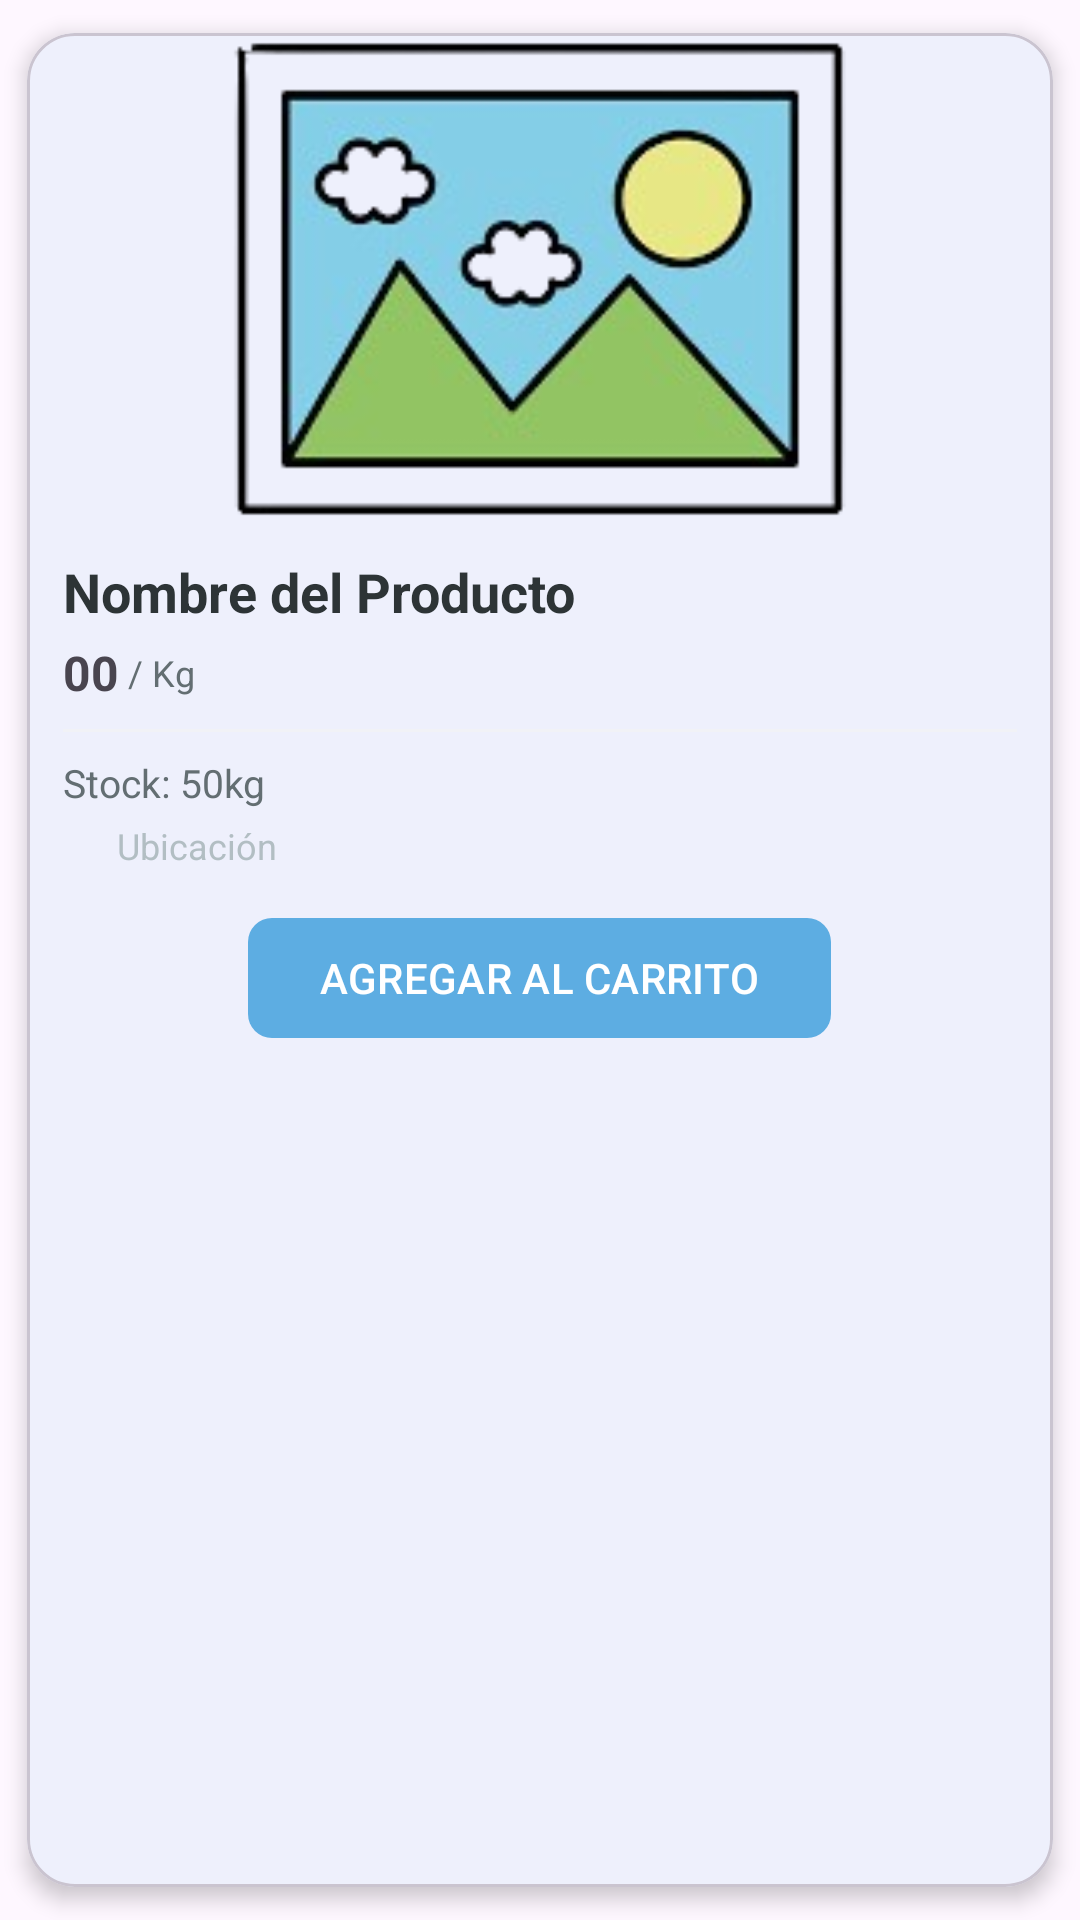

Layout XML and referenced resources for this Android screen:
<!-- AndroidManifest.xml: application theme Theme.Ecomerce -->
<!-- res/layout/productoc.xml -->
<?xml version="1.0" encoding="utf-8"?>
<com.google.android.material.card.MaterialCardView
xmlns:android="http://schemas.android.com/apk/res/android"
xmlns:app="http://schemas.android.com/apk/res-auto"
android:layout_width="match_parent"
android:layout_height="wrap_content"
app:cardCornerRadius="16dp"
app:cardElevation="4dp"
app:cardUseCompatPadding="true"
android:layout_margin="4dp">

<LinearLayout
    android:layout_width="match_parent"
    android:layout_height="wrap_content"
    android:orientation="vertical">


    <com.google.android.material.imageview.ShapeableImageView
        android:id="@+id/imgProshap"
        android:layout_width="250dp"
        android:layout_height="160dp"
        android:layout_gravity="center"
        android:src="@drawable/img_item"
        android:layout_marginTop="2dp"
        android:scaleType="centerCrop" />

    <LinearLayout
        android:layout_width="match_parent"
        android:layout_height="wrap_content"
        android:orientation="vertical"
        android:padding="12dp">

        <TextView
            android:id="@+id/item_nombrepro"
            android:layout_width="match_parent"
            android:layout_height="wrap_content"
            android:text="@string/item_nombrepro"
            android:textSize="18sp"
            android:textColor="#2D3436"
            android:textStyle="bold"
            android:maxLines="1"
            android:ellipsize="end"/>

        <LinearLayout
            android:layout_width="match_parent"
            android:layout_height="wrap_content"
            android:orientation="horizontal"
            android:layout_marginTop="4dp"
            android:gravity="center_vertical">

            <TextView
                android:id="@+id/item_preciopro"
                android:layout_width="wrap_content"
                android:layout_height="wrap_content"
                android:text="@string/item_preciopro"
                android:textSize="16sp"
                android:textStyle="bold" />

            <TextView
                android:layout_width="wrap_content"
                android:layout_height="wrap_content"
                android:text=" / Kg"
                android:textSize="12sp"
                android:textColor="#636E72"/>
        </LinearLayout>

        <View
            android:layout_width="match_parent"
            android:layout_height="1dp"
            android:background="#F1F2F6"
            android:layout_marginVertical="8dp"/>

        <TextView
            android:id="@+id/item_stockpro"
            android:layout_width="wrap_content"
            android:layout_height="wrap_content"
            android:text="Stock: 50kg"
            android:textSize="13sp"
            android:textColor="#636E72"/>

        <LinearLayout
            android:layout_width="match_parent"
            android:layout_height="wrap_content"
            android:orientation="horizontal"
            android:gravity="center_vertical"
            android:layout_marginTop="4dp">

            <ImageView
                android:layout_width="14dp"
                android:layout_height="14dp"
                app:tint="#B2BEC3"/>

            <TextView
                android:id="@+id/item_direccionpro"
                android:layout_width="wrap_content"
                android:layout_height="wrap_content"
                android:layout_marginStart="4dp"
                android:text="Ubicación"
                android:maxLines="1"
                android:ellipsize="end"
                android:textSize="12sp"
                android:textColor="#B2BEC3"/>
        </LinearLayout>

    </LinearLayout>

    <com.google.android.material.button.MaterialButton
        android:id="@+id/agregarcarrito"
        android:text="@string/agregarcarrito"
        app:cornerRadius="8dp"
        android:textAllCaps="true"
        android:layout_gravity="center"
        android:layout_width="wrap_content"
        android:layout_height="wrap_content"/>
</LinearLayout>
</com.google.android.material.card.MaterialCardView>
<!-- resources referenced by this layout -->
<resources>
  <!-- drawable img_item: png bitmap (drawable, 30615 bytes) -->
  <string name="agregarcarrito">Agregar al carrito</string>
  <string name="item_nombrepro">Nombre del Producto</string>
  <string name="item_preciopro">00</string>
  <style name="Theme.Ecomerce" parent="Base.Theme.Ecomerce" />
  <style name="Base.Theme.Ecomerce" parent="Theme.Material3.DayNight.NoActionBar">
          
          <item name="colorPrimary">@color/celeste_oscuro</item>
      </style>
  <color name="celeste_oscuro">#5DADE2</color>
</resources>
